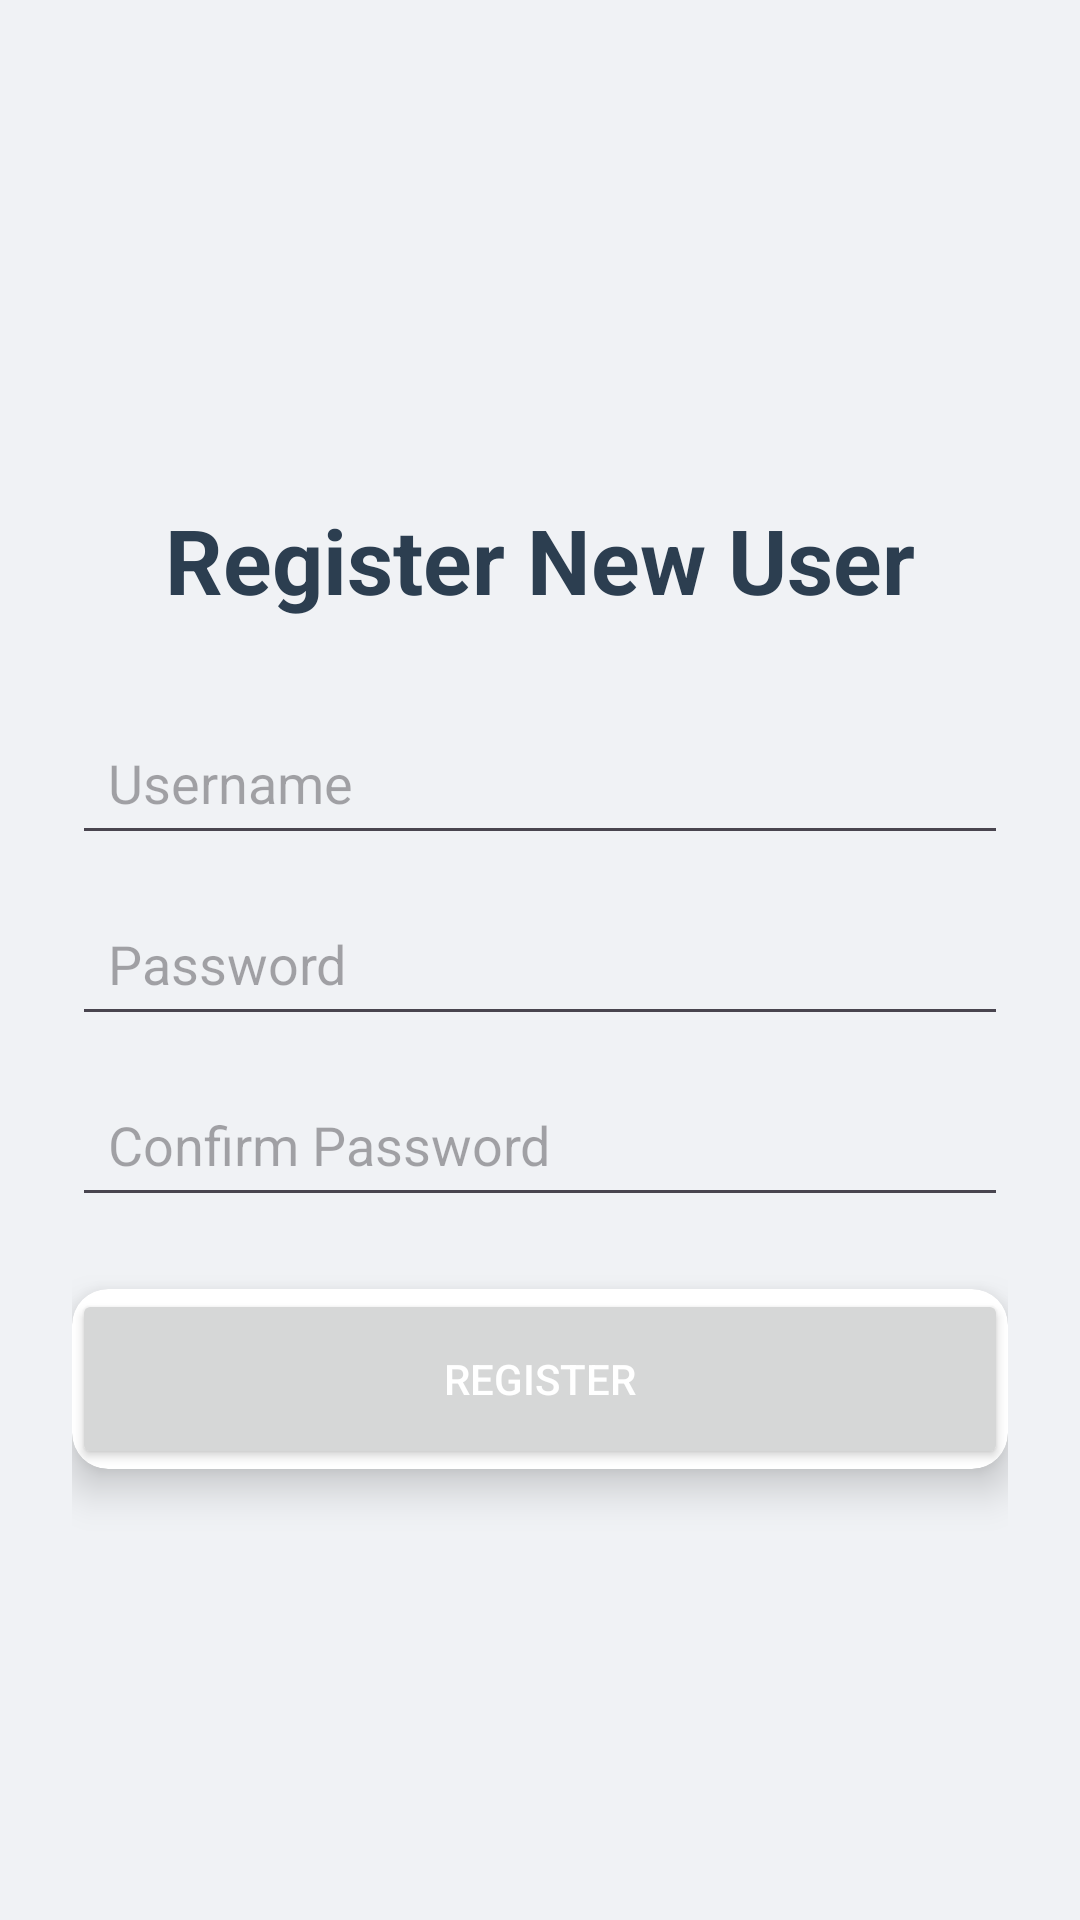

Here is an Android app screen rendered from its layout file. Give the layout XML and the strings, colors and styles it references.
<!-- AndroidManifest.xml: application theme Theme.LostFound -->
<!-- res/layout/activity_registration.xml -->
<?xml version="1.0" encoding="utf-8"?>
<LinearLayout xmlns:android="http://schemas.android.com/apk/res/android"
    xmlns:app="http://schemas.android.com/apk/res-auto"
    xmlns:tools="http://schemas.android.com/tools"
    android:layout_width="match_parent"
    android:layout_height="match_parent"
    android:orientation="vertical"
    android:padding="24dp"
    android:gravity="center"
    android:background="#F0F2F5"
    tools:context=".RegistrationActivity">

    
    <TextView
        android:layout_width="wrap_content"
        android:layout_height="wrap_content"
        android:text="Register New User"
        android:textSize="30sp"
        android:textStyle="bold"
        android:textColor="#2C3E50"
        android:layout_marginBottom="30dp"
        android:layout_marginTop="16dp"/>

    
    <EditText
        android:id="@+id/usernameEditText"
        android:layout_width="match_parent"
        android:layout_height="wrap_content"
        android:hint="Username"
        android:inputType="text"
        android:padding="12dp"
        android:layout_marginBottom="12dp"
        android:drawablePadding="8dp"/>

    
    <EditText
        android:id="@+id/passwordEditText"
        android:layout_width="match_parent"
        android:layout_height="wrap_content"
        android:hint="Password"
        android:inputType="textPassword"
        android:padding="12dp"
        android:layout_marginBottom="12dp"
        android:drawablePadding="8dp"/>

    
    <EditText
        android:id="@+id/confirmPasswordEditText"
        android:layout_width="match_parent"
        android:layout_height="wrap_content"
        android:hint="Confirm Password"
        android:inputType="textPassword"
        android:padding="12dp"
        android:layout_marginBottom="24dp"
        android:drawablePadding="8dp"/>

    
    <androidx.cardview.widget.CardView
        android:layout_width="match_parent"
        android:layout_height="wrap_content"
        app:cardCornerRadius="12dp"
        app:cardElevation="8dp"
        app:cardBackgroundColor="#FFFFFF">

        <Button
            android:id="@+id/registerButton"
            android:layout_width="match_parent"
            android:layout_height="wrap_content"
            android:text="Register"
            android:textColor="@android:color/white"
            android:padding="16dp"
            android:minHeight="60dp"/>
    </androidx.cardview.widget.CardView>

</LinearLayout>
<!-- resources referenced by this layout -->
<resources>
  <style name="Theme.LostFound" parent="Base.Theme.LostFound" />
  <style name="Base.Theme.LostFound" parent="Theme.Material3.DayNight.NoActionBar">
          
          
      </style>
</resources>
